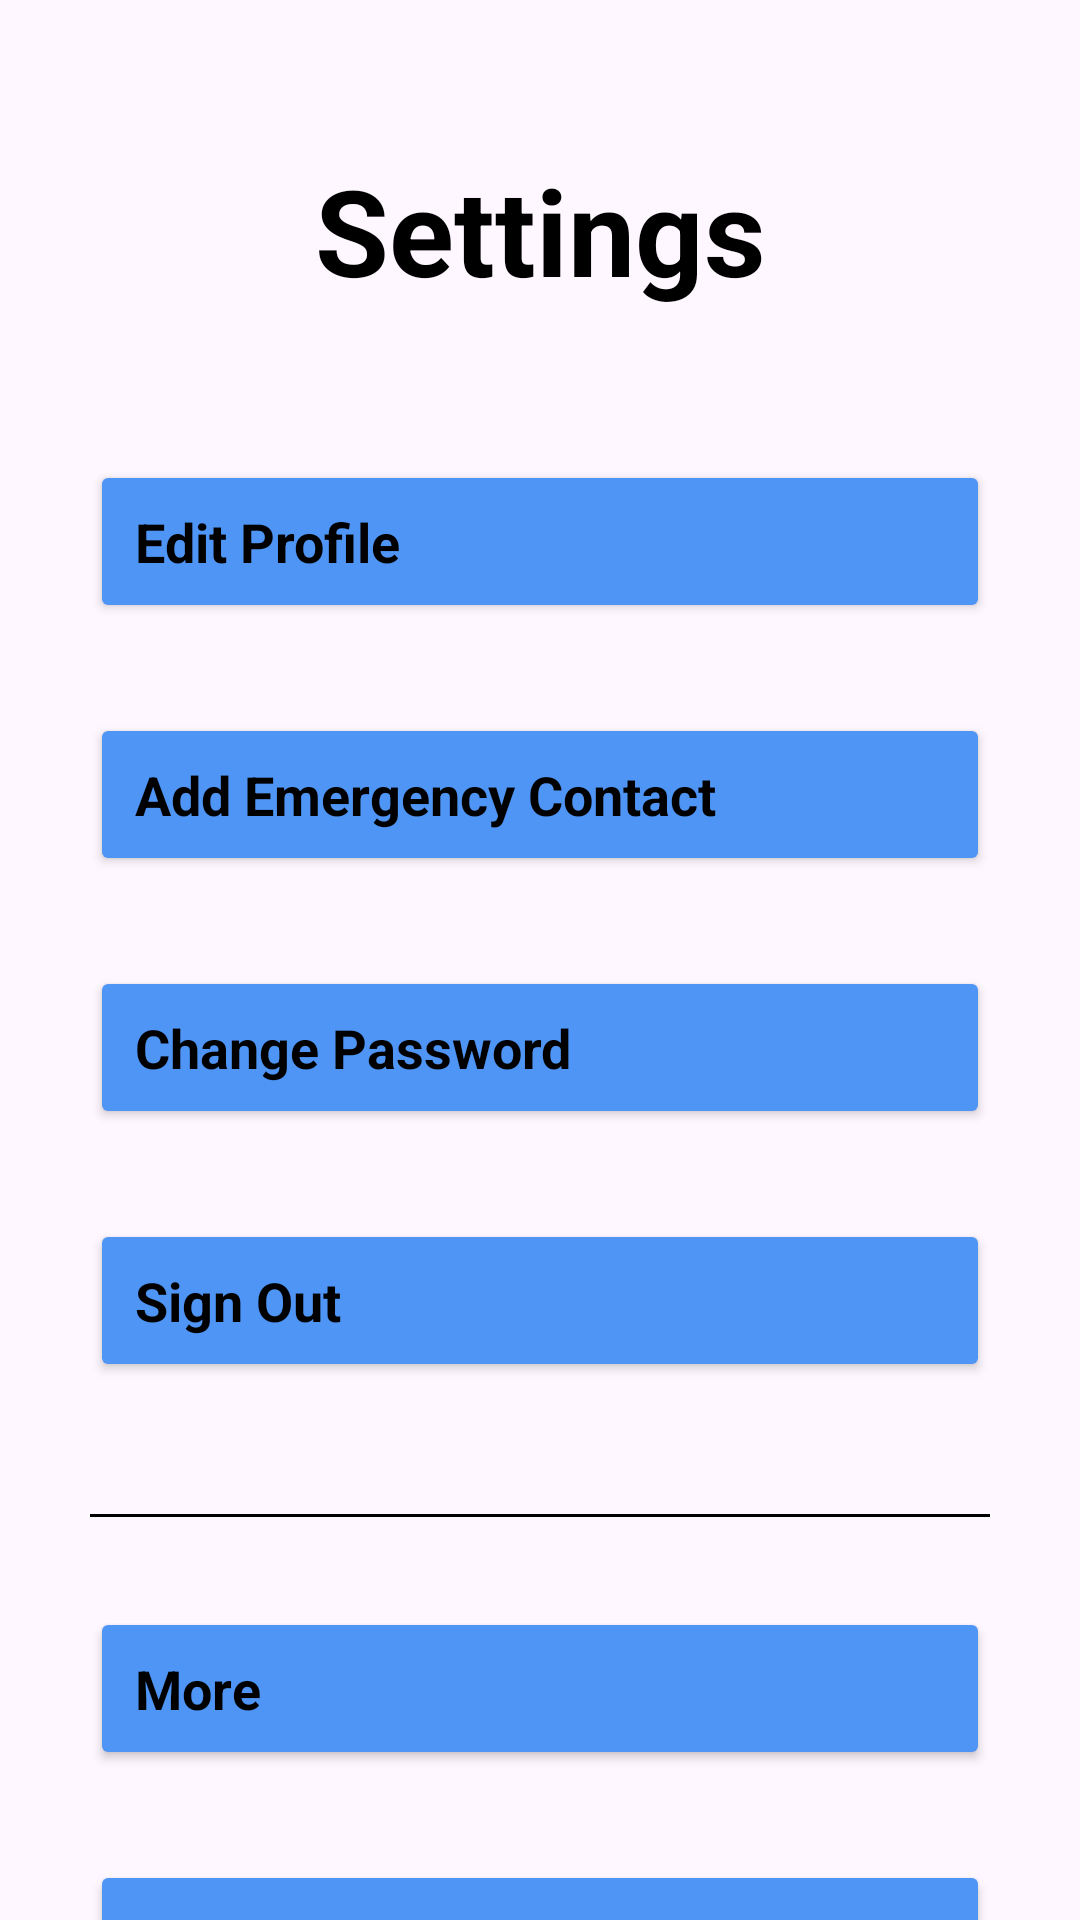

Layout XML and referenced resources for this Android screen:
<!-- AndroidManifest.xml: application theme Theme.TT -->
<!-- res/layout/fragment_setting.xml -->
<?xml version="1.0" encoding="utf-8"?>
<androidx.constraintlayout.widget.ConstraintLayout xmlns:android="http://schemas.android.com/apk/res/android"
    xmlns:app="http://schemas.android.com/apk/res-auto"
    xmlns:tools="http://schemas.android.com/tools"
    android:layout_width="match_parent"
    android:layout_height="match_parent">

    <ImageView
        android:id="@+id/back_button"
        android:layout_width="wrap_content"
        android:layout_height="wrap_content"
        android:src="@drawable/back"
        app:layout_constraintTop_toTopOf="parent"
        app:layout_constraintLeft_toLeftOf="parent"
        android:layout_marginLeft="30dp"
        android:layout_marginTop="30dp">

    </ImageView>

    <TextView
        android:id="@+id/Setting_text"
        android:layout_width="wrap_content"
        android:layout_height="wrap_content"
        android:layout_marginTop="50dp"
        android:text="Settings"
        android:textColor="@color/black"
        android:textSize="40dp"
        android:textStyle="bold"
        app:layout_constraintLeft_toLeftOf="parent"
        app:layout_constraintRight_toRightOf="parent"
        app:layout_constraintTop_toTopOf="parent">

    </TextView>

    <Button
        android:id="@+id/Edit_profile"
        style="@style/Blue_Button"
        android:layout_width="300dp"
        android:layout_height="wrap_content"
        android:layout_marginTop="50dp"
        android:text="Edit Profile"
        android:textAlignment="textStart"
        android:textColor="@color/black"
        android:backgroundTint="#F0F6FE"
        android:textSize="18sp"
        android:drawableRight="@drawable/baseline_keyboard_arrow_right_24"
        app:layout_constraintLeft_toLeftOf="parent"
        app:layout_constraintRight_toRightOf="parent"
        app:layout_constraintTop_toBottomOf="@id/Setting_text">

    </Button>

    <Button
        android:id="@+id/Add_emergency_button"
        style="@style/Blue_Button"
        android:layout_width="300dp"
        android:layout_height="wrap_content"
        android:layout_marginTop="30dp"
        android:text="Add Emergency Contact"
        android:textAlignment="textStart"
        android:textColor="@color/black"
        android:backgroundTint="#F0F6FE"
        android:textSize="18sp"
        android:drawableRight="@drawable/baseline_keyboard_arrow_right_24"
        app:layout_constraintLeft_toLeftOf="parent"
        app:layout_constraintRight_toRightOf="parent"
        app:layout_constraintTop_toBottomOf="@id/Edit_profile">

    </Button>

    <Button
        android:id="@+id/Change_Password"
        style="@style/Blue_Button"
        android:layout_width="300dp"
        android:layout_height="wrap_content"
        android:layout_marginTop="30dp"
        android:text="Change Password"
        android:textAlignment="textStart"
        android:textColor="@color/black"
        android:backgroundTint="#F0F6FE"
        android:textSize="18sp"
        android:drawableRight="@drawable/baseline_keyboard_arrow_right_24"
        app:layout_constraintLeft_toLeftOf="parent"
        app:layout_constraintRight_toRightOf="parent"
        app:layout_constraintTop_toBottomOf="@id/Add_emergency_button">

    </Button>

    <Button
        android:id="@+id/Sign_Out"
        style="@style/Blue_Button"
        android:layout_width="300dp"
        android:layout_height="wrap_content"
        android:layout_marginTop="30dp"
        android:text="Sign Out"
        android:textAlignment="textStart"
        android:textColor="@color/black"
        android:backgroundTint="#F0F6FE"
        android:textSize="18sp"
        app:layout_constraintLeft_toLeftOf="parent"
        app:layout_constraintRight_toRightOf="parent"
        app:layout_constraintTop_toBottomOf="@id/Change_Password">

    </Button>

    <View
        android:id="@+id/Line1"
        android:layout_width="300dp"
        android:layout_height="1dp"
        android:layout_marginTop="44dp"
        android:background="@android:color/black"
        app:layout_constraintEnd_toEndOf="parent"
        app:layout_constraintStart_toStartOf="parent"
        app:layout_constraintTop_toBottomOf="@id/Sign_Out">

    </View>

    <Button
        android:id="@+id/More"
        style="@style/Blue_Button"
        android:layout_width="300dp"
        android:layout_height="wrap_content"
        android:layout_marginTop="30dp"
        android:text="More"
        android:textAlignment="textStart"
        android:textColor="@color/black"
        android:backgroundTint="#F0F6FE"
        android:textSize="18sp"
        app:layout_constraintLeft_toLeftOf="parent"
        app:layout_constraintRight_toRightOf="parent"
        app:layout_constraintTop_toBottomOf="@id/Line1">

    </Button>

    <Button
        android:id="@+id/About_Us"
        style="@style/Blue_Button"
        android:layout_width="300dp"
        android:layout_height="wrap_content"
        android:layout_marginTop="30dp"
        android:text="About Us"
        android:textAlignment="textStart"
        android:textColor="@color/black"
        android:backgroundTint="#F0F6FE"
        android:textSize="18sp"
        android:drawableRight="@drawable/baseline_keyboard_arrow_right_24"
        app:layout_constraintLeft_toLeftOf="parent"
        app:layout_constraintRight_toRightOf="parent"
        app:layout_constraintTop_toBottomOf="@id/More">

    </Button>



    <androidx.constraintlayout.widget.Guideline
        android:id="@+id/guideline13"
        android:layout_width="wrap_content"
        android:layout_height="wrap_content"
        android:orientation="vertical"
        app:layout_constraintGuide_begin="36dp" />

    <androidx.constraintlayout.widget.Guideline
        android:id="@+id/guideline14"
        android:layout_width="wrap_content"
        android:layout_height="wrap_content"
        android:orientation="vertical"
        app:layout_constraintGuide_end="36dp" />
</androidx.constraintlayout.widget.ConstraintLayout>
<!-- resources referenced by this layout -->
<resources>
  <color name="black">#000000</color>
  <style name="Blue_Button" parent="Theme.MaterialComponents.NoActionBar">
  
          <item name="backgroundTint">#4E95F6</item>
          <item name="cornerRadius">10dp</item>
          <item name="android:textColor">@color/white</item>
          <item name="android:textSize">18dp</item>
          <item name="android:textStyle">bold</item>
          <item name="android:padding">15dp</item>
          <item name="elevation">500dp</item>
  
      </style>
  <style name="Theme.TT" parent="Base.Theme.TT" />
  <color name="white">#FFFFFF</color>
  <style name="Base.Theme.TT" parent="Theme.Material3.DayNight.NoActionBar">
          
           <item name="colorPrimary">@color/DarkNavy</item>
      </style>
  <color name="DarkNavy">#0E2136</color>
</resources>
